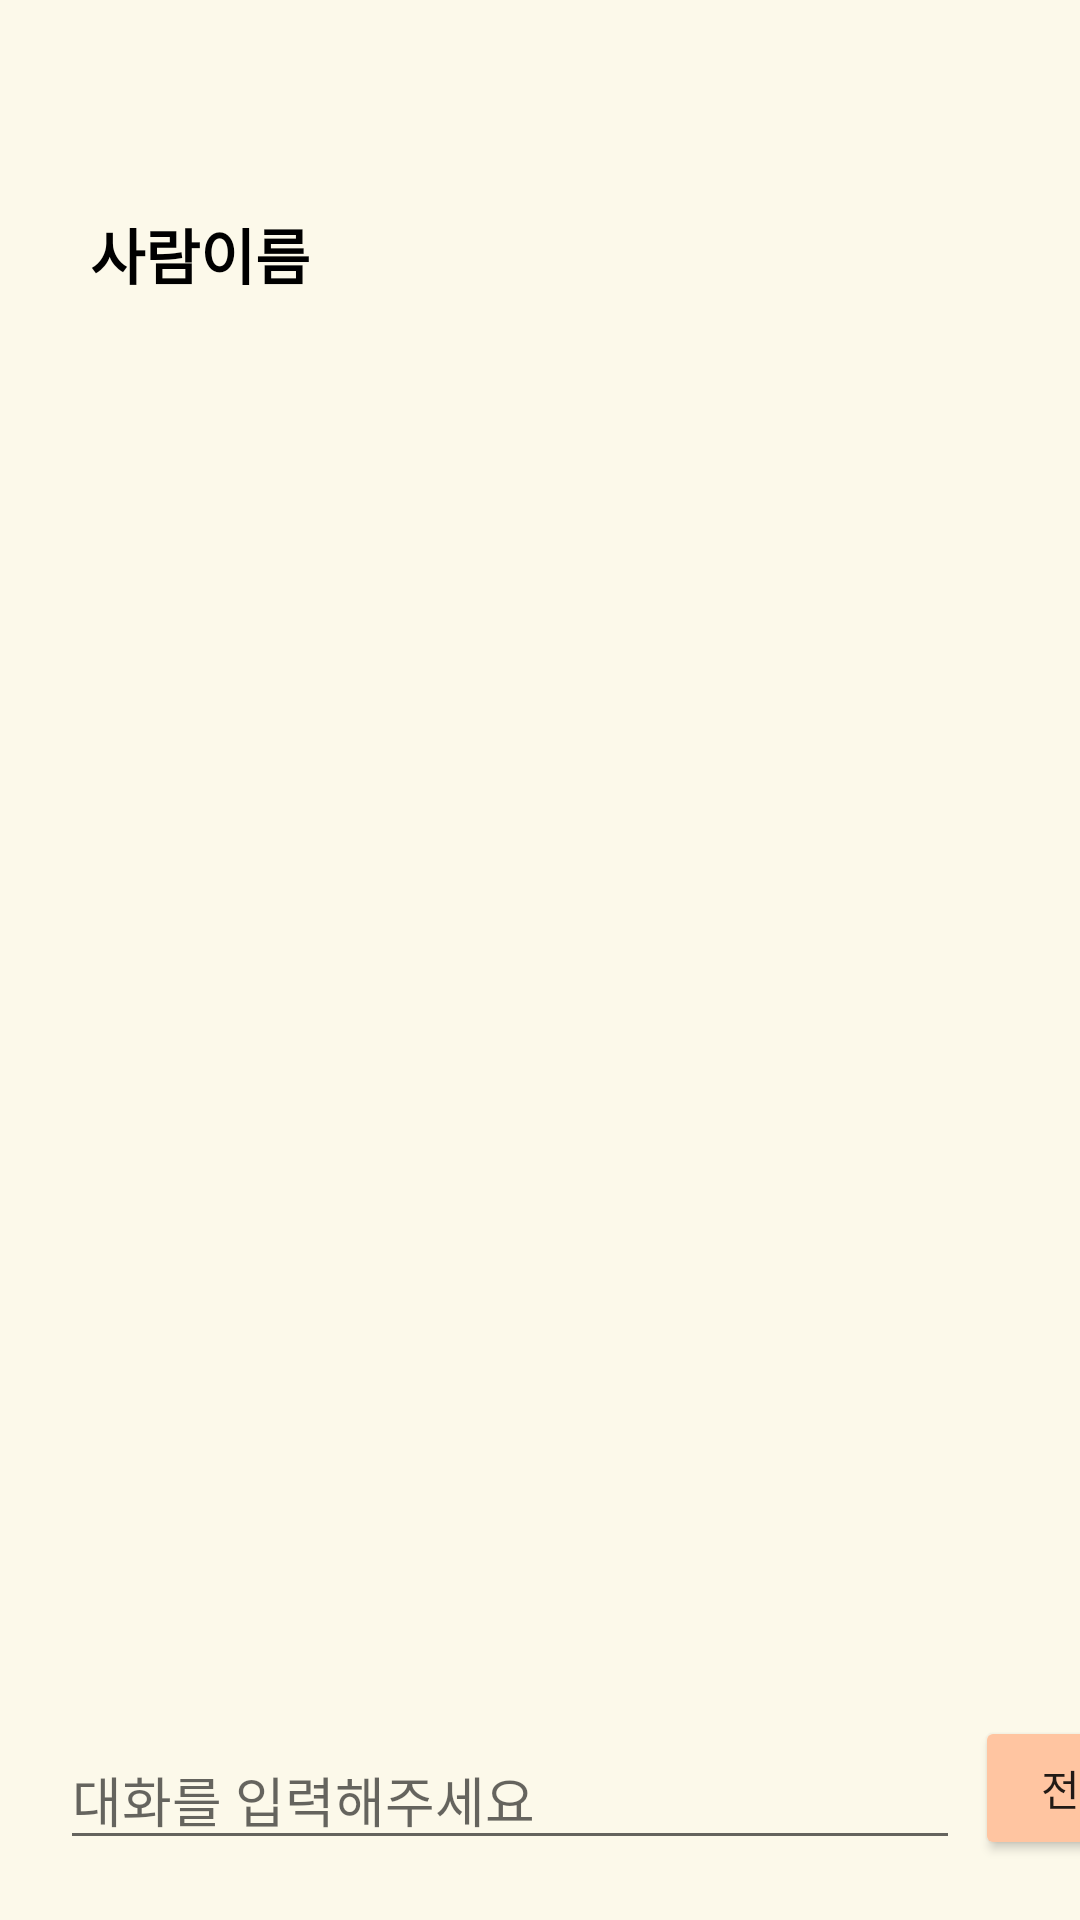

The Android layout XML behind this screen, and the referenced resources:
<!-- AndroidManifest.xml: application theme Theme.Common -->
<!-- res/layout/activity_chatting_room.xml -->
<?xml version="1.0" encoding="utf-8"?>
<androidx.constraintlayout.widget.ConstraintLayout xmlns:android="http://schemas.android.com/apk/res/android"
    xmlns:app="http://schemas.android.com/apk/res-auto"
    xmlns:tools="http://schemas.android.com/tools"
    android:layout_width="match_parent"
    android:layout_height="match_parent"
    android:layout_marginTop="0dp"
    android:background="@color/lightYellow"
    tools:context=".ChattingRoom">

    <TextView
        android:id="@+id/chattingroom_title"
        android:layout_width="wrap_content"
        android:layout_height="wrap_content"
        android:layout_marginLeft="30dp"
        android:layout_marginTop="70dp"
        android:text="사람이름"
        android:textColor="@color/black"
        android:textSize="20dp"
        android:textStyle="bold"
        app:layout_constraintBottom_toTopOf="@id/chattingRoomRV"
        app:layout_constraintLeft_toLeftOf="parent"
        app:layout_constraintTop_toTopOf="parent" />

    <androidx.recyclerview.widget.RecyclerView
        android:id="@+id/chattingRoomRV"
        android:layout_width="match_parent"
        android:layout_height="530dp"
        android:layout_marginLeft="30dp"
        android:layout_marginTop="12dp"
        android:layout_marginRight="30dp"

        app:layoutManager="androidx.recyclerview.widget.LinearLayoutManager"
        app:layout_constraintHorizontal_bias="1.0"
        app:layout_constraintLeft_toLeftOf="parent"
        app:layout_constraintRight_toRightOf="parent"
        app:layout_constraintTop_toBottomOf="@id/chattingroom_title" />

    <com.google.android.material.textfield.TextInputEditText
        android:id="@+id/textinput"
        android:layout_width="300dp"
        android:layout_height="wrap_content"
        android:hint="대화를 입력해주세요"
        android:layout_marginLeft="20dp"
        android:layout_marginBottom="20dp"
        app:layout_constraintBottom_toBottomOf="parent"
        app:layout_constraintLeft_toLeftOf="parent"/>

    <Button
        android:layout_width="70dp"
        android:layout_height="wrap_content"
        android:text="전송"
        android:backgroundTint="@color/lightOrange"
        app:layout_constraintLeft_toRightOf="@id/textinput"
        app:layout_constraintBottom_toBottomOf="parent"
        android:layout_marginLeft="5dp"
        android:layout_marginBottom="20dp"
        android:layout_marginRight="20dp"/>

</androidx.constraintlayout.widget.ConstraintLayout>
<!-- resources referenced by this layout -->
<resources>
  <color name="black">#FF000000</color>
  <color name="lightOrange">#FFC5A1</color>
  <color name="lightYellow">#FCF9EA</color>
  <style name="Theme.Common" parent="Theme.MaterialComponents.DayNight.DarkActionBar">
          
          <item name="colorPrimary">@color/purple_500</item>
          <item name="colorPrimaryVariant">@color/purple_700</item>
          <item name="colorOnPrimary">@color/white</item>
          
          <item name="colorSecondary">@color/teal_200</item>
          <item name="colorSecondaryVariant">@color/teal_700</item>
          <item name="colorOnSecondary">@color/black</item>
          
  
          <item name="colorPrimaryDark">@color/mint</item>
          <item name="windowNoTitle">true</item>
          
      </style>
  <color name="purple_500">#FF6200EE</color>
  <color name="purple_700">#FF3700B3</color>
  <color name="white">#FFFFFFFF</color>
  <color name="teal_200">#FF03DAC5</color>
  <color name="teal_700">#FF018786</color>
  <color name="mint">#BADFDB</color>
</resources>
